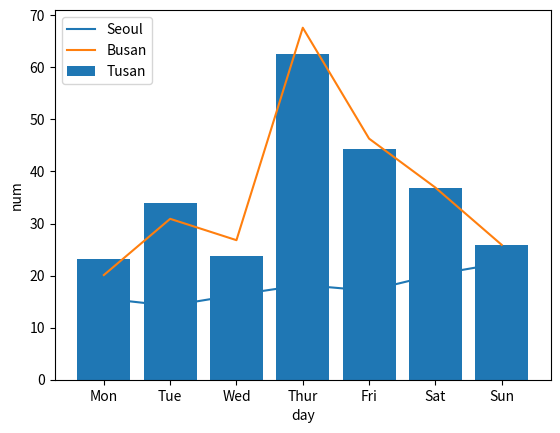

Recreate this plot in Python.
import matplotlib.pyplot as plt
X=["Mon","Tue","Wed","Thur","Fri","Sat","Sun"]
Y=[15.6, 14.2, 16.3, 18.2, 17.1, 20.2, 22.4]
Y2=[20.1, 30.9, 26.8, 67.6, 46.3, 36.9, 25.9]
Y3=[23.1, 33.9, 23.8, 62.6, 44.3, 36.9, 25.9]
plt.plot(X,Y,label="Seoul")
plt.plot(X,Y2,label="Busan")
plt.bar(X,Y3,label="Tusan")
plt.xlabel("day")
plt.ylabel("num")
plt.legend(loc="upper left")
plt.show()

